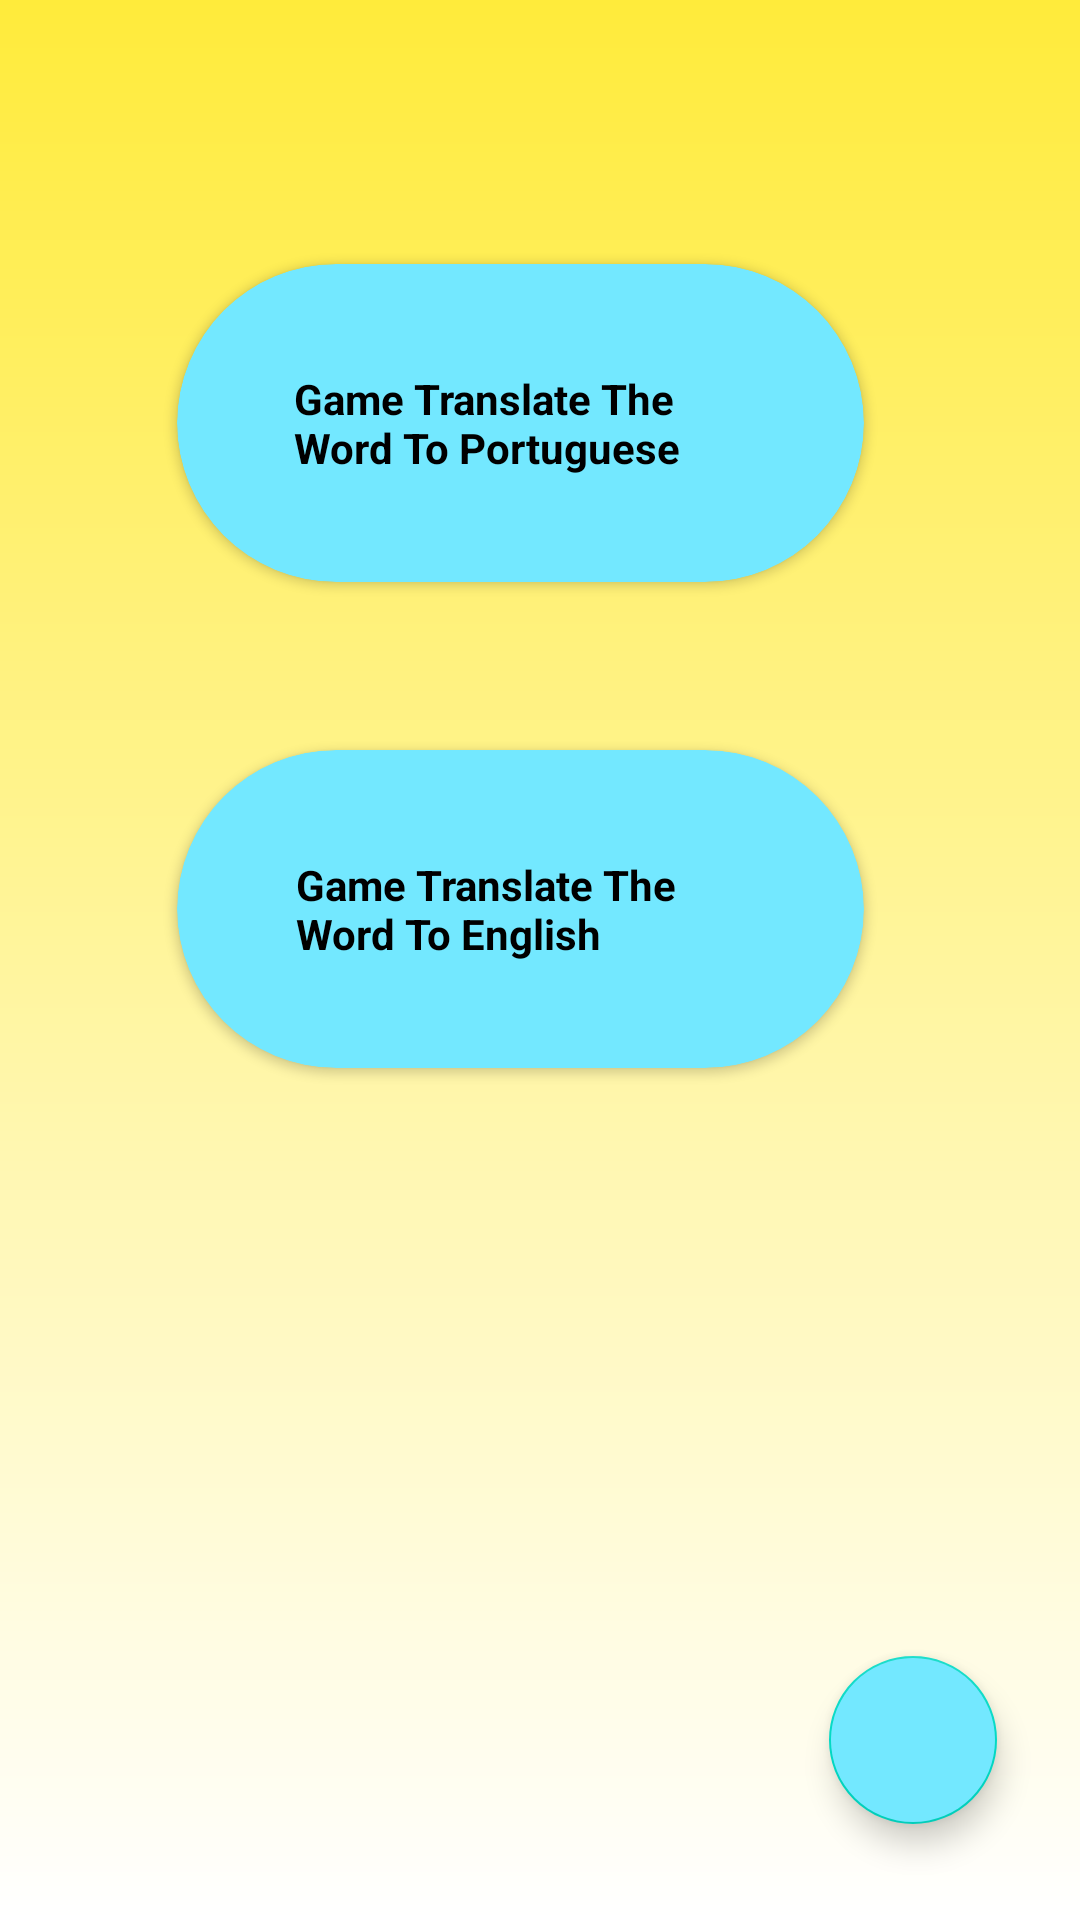

Layout XML and referenced resources for this Android screen:
<!-- AndroidManifest.xml: application theme Theme.RabbitVocabulary -->
<!-- res/layout/fragment_show_games.xml -->
<?xml version="1.0" encoding="utf-8"?>
<androidx.constraintlayout.widget.ConstraintLayout xmlns:android="http://schemas.android.com/apk/res/android"
    xmlns:app="http://schemas.android.com/apk/res-auto"
    xmlns:tools="http://schemas.android.com/tools"
    android:layout_width="match_parent"
    android:layout_height="match_parent"
    android:background="@drawable/shape_show_games_background"
    android:elevation="30dp"
    tools:context=".fragments.ShowGamesFragment">


    <androidx.cardview.widget.CardView

        android:id="@+id/cardView_translate_word_to_portuguese"
        android:layout_width="229dp"
        android:layout_height="106dp"
        android:layout_marginTop="88dp"
        android:elevation="20dp"
        app:cardBackgroundColor="@color/primary_light"

        app:cardCornerRadius="90dp"
        app:layout_constraintEnd_toEndOf="parent"
        app:layout_constraintHorizontal_bias="0.45"
        app:layout_constraintStart_toStartOf="parent"
        app:layout_constraintTop_toTopOf="parent">

        <androidx.constraintlayout.widget.ConstraintLayout

            android:layout_width="match_parent"
            android:layout_height="match_parent">

            <TextView
                style="@style/show_games_card_title"
                android:text="@string/game_translate_the_word_to_portuguese"
                app:layout_constraintBottom_toBottomOf="parent"
                app:layout_constraintEnd_toEndOf="parent"
                app:layout_constraintHorizontal_bias="0.493"
                app:layout_constraintStart_toStartOf="parent"
                app:layout_constraintTop_toTopOf="parent" />
        </androidx.constraintlayout.widget.ConstraintLayout>
    </androidx.cardview.widget.CardView>

    <androidx.cardview.widget.CardView
        android:layout_width="229dp"
        android:layout_height="106dp"
        android:layout_marginTop="56dp"
        android:elevation="20dp"
        app:cardBackgroundColor="@color/primary_light"

        app:cardCornerRadius="90dp"
        app:layout_constraintEnd_toEndOf="parent"
        app:layout_constraintHorizontal_bias="0.45"
        app:layout_constraintStart_toStartOf="parent"
        app:layout_constraintTop_toBottomOf="@+id/cardView_translate_word_to_portuguese">

        <androidx.constraintlayout.widget.ConstraintLayout
            android:layout_width="match_parent"
            android:layout_height="match_parent">

            <TextView
                style="@style/show_games_card_title"
                android:text="@string/game_translate_the_word_to_english"
                app:layout_constraintBottom_toBottomOf="parent"
                app:layout_constraintEnd_toEndOf="parent"
                app:layout_constraintStart_toStartOf="parent"
                app:layout_constraintTop_toTopOf="parent" />

        </androidx.constraintlayout.widget.ConstraintLayout>
    </androidx.cardview.widget.CardView>


    <com.google.android.material.floatingactionbutton.FloatingActionButton
        android:id="@+id/btn_back_to_home"
        android:layout_width="wrap_content"
        android:layout_height="wrap_content"
        android:layout_marginBottom="32dp"
        android:clickable="true"
        android:src="@drawable/ic_back"
        android:backgroundTint="@color/primary_light"
        app:layout_constraintBottom_toBottomOf="parent"
        app:layout_constraintEnd_toEndOf="parent"
        app:layout_constraintHorizontal_bias="0.909"
        app:layout_constraintStart_toStartOf="parent" />

</androidx.constraintlayout.widget.ConstraintLayout>
<!-- resources referenced by this layout -->
<resources>
  <color name="primary_light">#73e8ff</color>
  <!-- drawable shape_show_games_background (drawable) -->
  <?xml version="1.0" encoding="utf-8"?>
  <shape xmlns:android="http://schemas.android.com/apk/res/android"
      >
  
  
  
      <gradient android:startColor="@color/secondary_principal"
          android:endColor="@color/white"
          android:angle="-90"
          />
  
  
  
  
  </shape>
  <string name="game_translate_the_word_to_english">Game Translate The Word To English</string>
  <string name="game_translate_the_word_to_portuguese">Game Translate The Word To Portuguese</string>
  <style name="show_games_card_title">
          <item name="android:layout_width">150dp</item>
          <item name="android:layout_height">wrap_content</item>
          <item name="android:textStyle">bold</item>
          <item name="android:textColor">@color/primary_text_color</item>
      </style>
  <style name="Theme.RabbitVocabulary" parent="Theme.MaterialComponents.DayNight.NoActionBar">
          
          <item name="colorPrimary">@color/purple_500</item>
          <item name="colorPrimaryVariant">@color/purple_700</item>
          <item name="colorOnPrimary">@color/white</item>
          
          <item name="colorSecondary">@color/teal_200</item>
          <item name="colorSecondaryVariant">@color/teal_700</item>
          <item name="colorOnSecondary">@color/black</item>
          
          <item name="android:statusBarColor" tools:targetApi="l">?attr/colorPrimaryVariant</item>
          
      </style>
  <color name="secondary_principal">#ffeb3b</color>
  <color name="white">#FFFFFFFF</color>
  <color name="primary_text_color">#000000</color>
  <color name="purple_500">#FF6200EE</color>
  <color name="purple_700">#FF3700B3</color>
  <color name="teal_200">#FF03DAC5</color>
  <color name="teal_700">#FF018786</color>
  <color name="black">#FF000000</color>
</resources>
